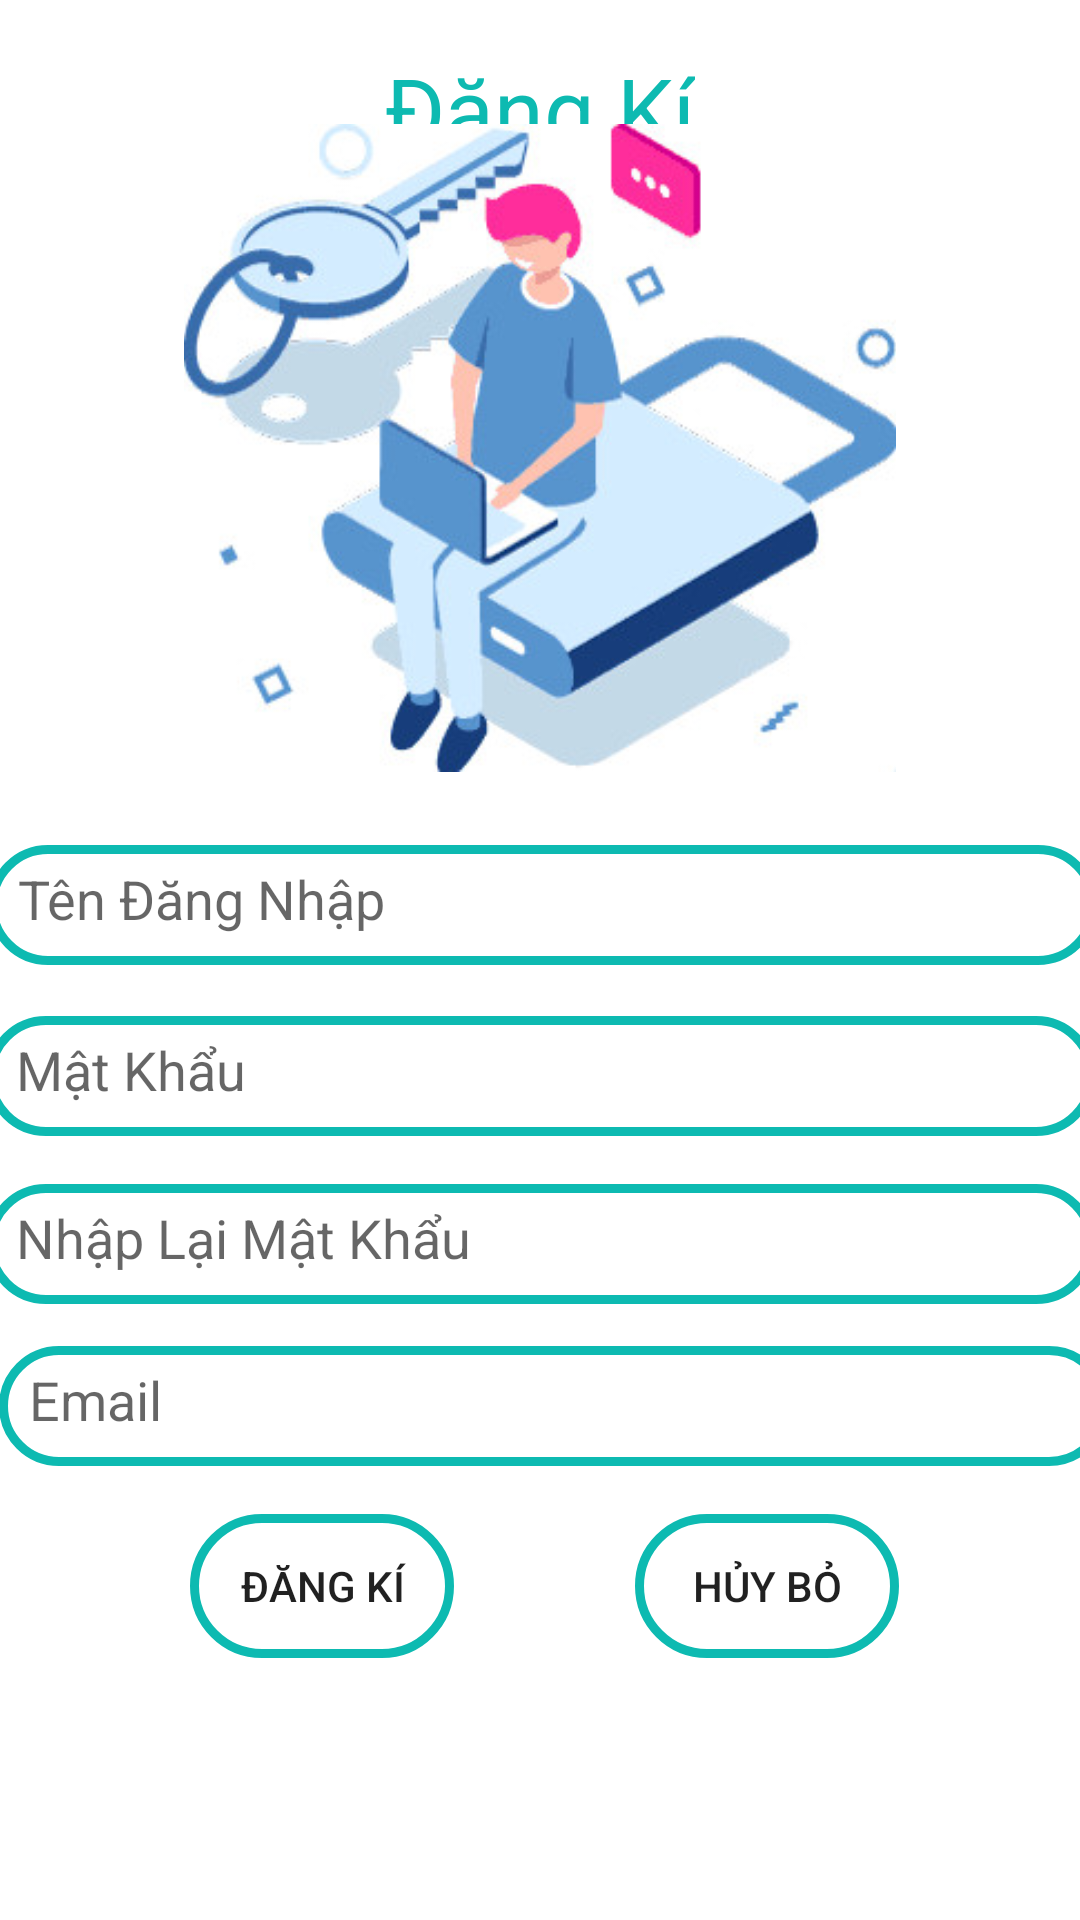

Android layout source for this screen:
<!-- AndroidManifest.xml: application theme Theme.DatLichKham -->
<!-- res/layout/activity_dang_ki.xml -->
<?xml version="1.0" encoding="utf-8"?>
<androidx.constraintlayout.widget.ConstraintLayout xmlns:android="http://schemas.android.com/apk/res/android"
    xmlns:app="http://schemas.android.com/apk/res-auto"
    xmlns:tools="http://schemas.android.com/tools"
    android:layout_width="match_parent"
    android:layout_height="match_parent"
    tools:context=".DangKiActivity">

    <TextView
        android:id="@+id/textView"
        android:layout_width="wrap_content"
        android:layout_height="wrap_content"
        android:layout_marginTop="16dp"
        android:text="Đăng Kí"
        android:textColor="#0DBAB1"
        android:textSize="30sp"
        app:layout_constraintEnd_toEndOf="parent"
        app:layout_constraintHorizontal_bias="0.5"
        app:layout_constraintStart_toStartOf="parent"
        app:layout_constraintTop_toTopOf="parent" />

    <ImageView
        android:id="@+id/imageView"
        android:layout_width="356dp"
        android:layout_height="216dp"
        android:layout_marginBottom="32dp"
        app:layout_constraintBottom_toTopOf="@+id/etID"
        app:layout_constraintEnd_toEndOf="parent"
        app:layout_constraintHorizontal_bias="0.491"
        app:layout_constraintStart_toStartOf="parent"
        app:layout_constraintTop_toBottomOf="@+id/textView"
        app:layout_constraintVertical_bias="0.652"
        app:srcCompat="@drawable/bgdangki" />

    <EditText
        android:id="@+id/etID"
        android:layout_width="370dp"
        android:layout_height="40dp"
        android:layout_marginStart="16dp"
        android:layout_marginLeft="16dp"
        android:layout_marginTop="327dp"
        android:layout_marginEnd="16dp"
        android:layout_marginRight="16dp"
        android:layout_marginBottom="17dp"
        android:background="@drawable/duongvien_goctron"
        android:ems="10"
        android:hint="Tên Đăng Nhập"
        android:inputType="textPersonName"
        app:layout_constraintBottom_toTopOf="@+id/etPassword"
        app:layout_constraintEnd_toEndOf="parent"
        app:layout_constraintHorizontal_bias="0.489"
        app:layout_constraintStart_toStartOf="parent"
        app:layout_constraintTop_toTopOf="parent" />

    <EditText
        android:id="@+id/etPassword"
        android:layout_width="370dp"
        android:layout_height="40dp"
        android:layout_marginStart="16dp"
        android:layout_marginLeft="16dp"
        android:layout_marginEnd="16dp"
        android:layout_marginRight="16dp"
        android:layout_marginBottom="16dp"
        android:background="@drawable/duongvien_goctron"
        android:ems="10"
        android:hint="Mật Khẩu"
        android:inputType="textPassword"
        app:layout_constraintBottom_toTopOf="@+id/etRePassword"
        app:layout_constraintEnd_toEndOf="parent"
        app:layout_constraintStart_toStartOf="parent"
        app:layout_constraintTop_toBottomOf="@+id/etID" />

    <EditText
        android:id="@+id/etRePassword"
        android:layout_width="370dp"
        android:layout_height="40dp"
        android:layout_marginStart="16dp"
        android:layout_marginLeft="16dp"
        android:layout_marginEnd="16dp"
        android:layout_marginRight="16dp"
        android:layout_marginBottom="14dp"
        android:background="@drawable/duongvien_goctron"
        android:ems="10"
        android:hint="Nhập Lại Mật Khẩu"
        android:inputType="textPassword"
        app:layout_constraintBottom_toTopOf="@+id/etEmail"
        app:layout_constraintEnd_toEndOf="parent"
        app:layout_constraintStart_toStartOf="parent"
        app:layout_constraintTop_toBottomOf="@+id/etPassword" />

    <EditText
        android:id="@+id/etEmail"
        android:layout_width="370dp"
        android:layout_height="40dp"
        android:layout_marginStart="6dp"
        android:layout_marginLeft="6dp"
        android:layout_marginBottom="16dp"
        android:background="@drawable/duongvien_goctron"
        android:ems="10"
        android:hint="Email"
        android:inputType="textPersonName"
        app:layout_constraintBottom_toTopOf="@+id/btnDangKy"
        app:layout_constraintEnd_toEndOf="parent"
        app:layout_constraintHorizontal_bias="0.428"
        app:layout_constraintStart_toStartOf="parent"
        app:layout_constraintTop_toBottomOf="@+id/etRePassword" />

    <Button
        android:id="@+id/btnDangKy"
        android:layout_width="wrap_content"
        android:layout_height="wrap_content"
        android:layout_marginStart="3dp"
        android:layout_marginLeft="3dp"
        android:layout_marginBottom="133dp"
        android:background="@drawable/duongvien_goctron"
        android:text="Đăng Kí"
        app:layout_constraintBottom_toBottomOf="parent"
        app:layout_constraintEnd_toStartOf="@+id/btnHuyBo"
        app:layout_constraintStart_toStartOf="parent"
        app:layout_constraintTop_toBottomOf="@+id/etEmail" />

    <Button
        android:id="@+id/btnHuyBo"
        android:layout_width="wrap_content"
        android:layout_height="wrap_content"
        android:layout_marginTop="16dp"
        android:background="@drawable/duongvien_goctron"
        android:text="Hủy bỏ"
        app:layout_constraintEnd_toEndOf="parent"
        app:layout_constraintStart_toEndOf="@+id/btnDangKy"
        app:layout_constraintTop_toBottomOf="@+id/etEmail" />

</androidx.constraintlayout.widget.ConstraintLayout>
<!-- resources referenced by this layout -->
<resources>
  <!-- drawable bgdangki: jpg bitmap (drawable, 27595 bytes) -->
  <!-- drawable duongvien_goctron (drawable) -->
  <?xml version="1.0" encoding="utf-8"?>
  <shape
      xmlns:android="http://schemas.android.com/apk/res/android"
      android:shape="rectangle">
  
  
      
      <stroke
          android:width="3dp"
          android:color="#0DBAB1" >
      </stroke>
  
      
      <padding
          android:left="10dp"
          android:top="10dp"
          android:right="10dp"
          android:bottom="10dp" >
      </padding>
  
      
      <corners
          android:radius="100dp" >
      </corners>
  
  </shape>
  <style name="Theme.DatLichKham" parent="Theme.MaterialComponents.DayNight.DarkActionBar">
          
          <item name="colorPrimary">@color/purple_500</item>
          <item name="colorPrimaryVariant">@color/purple_700</item>
          <item name="colorOnPrimary">@color/white</item>
          
          <item name="colorSecondary">@color/teal_200</item>
          <item name="colorSecondaryVariant">@color/teal_700</item>
          <item name="colorOnSecondary">@color/black</item>
          
          <item name="android:statusBarColor" tools:targetApi="l">?attr/colorPrimaryVariant</item>
          
      </style>
  <!-- not gathered from this repository: default colours our renderer supplied (Android Studio template values) -->
  <color name="purple_500">#FF6200EE</color>
  <color name="purple_700">#FF3700B3</color>
  <color name="teal_200">#FF03DAC5</color>
  <color name="teal_700">#FF018786</color>
  <color name="black">#FF000000</color>
  <color name="white">#FFFFFFFF</color>
</resources>
